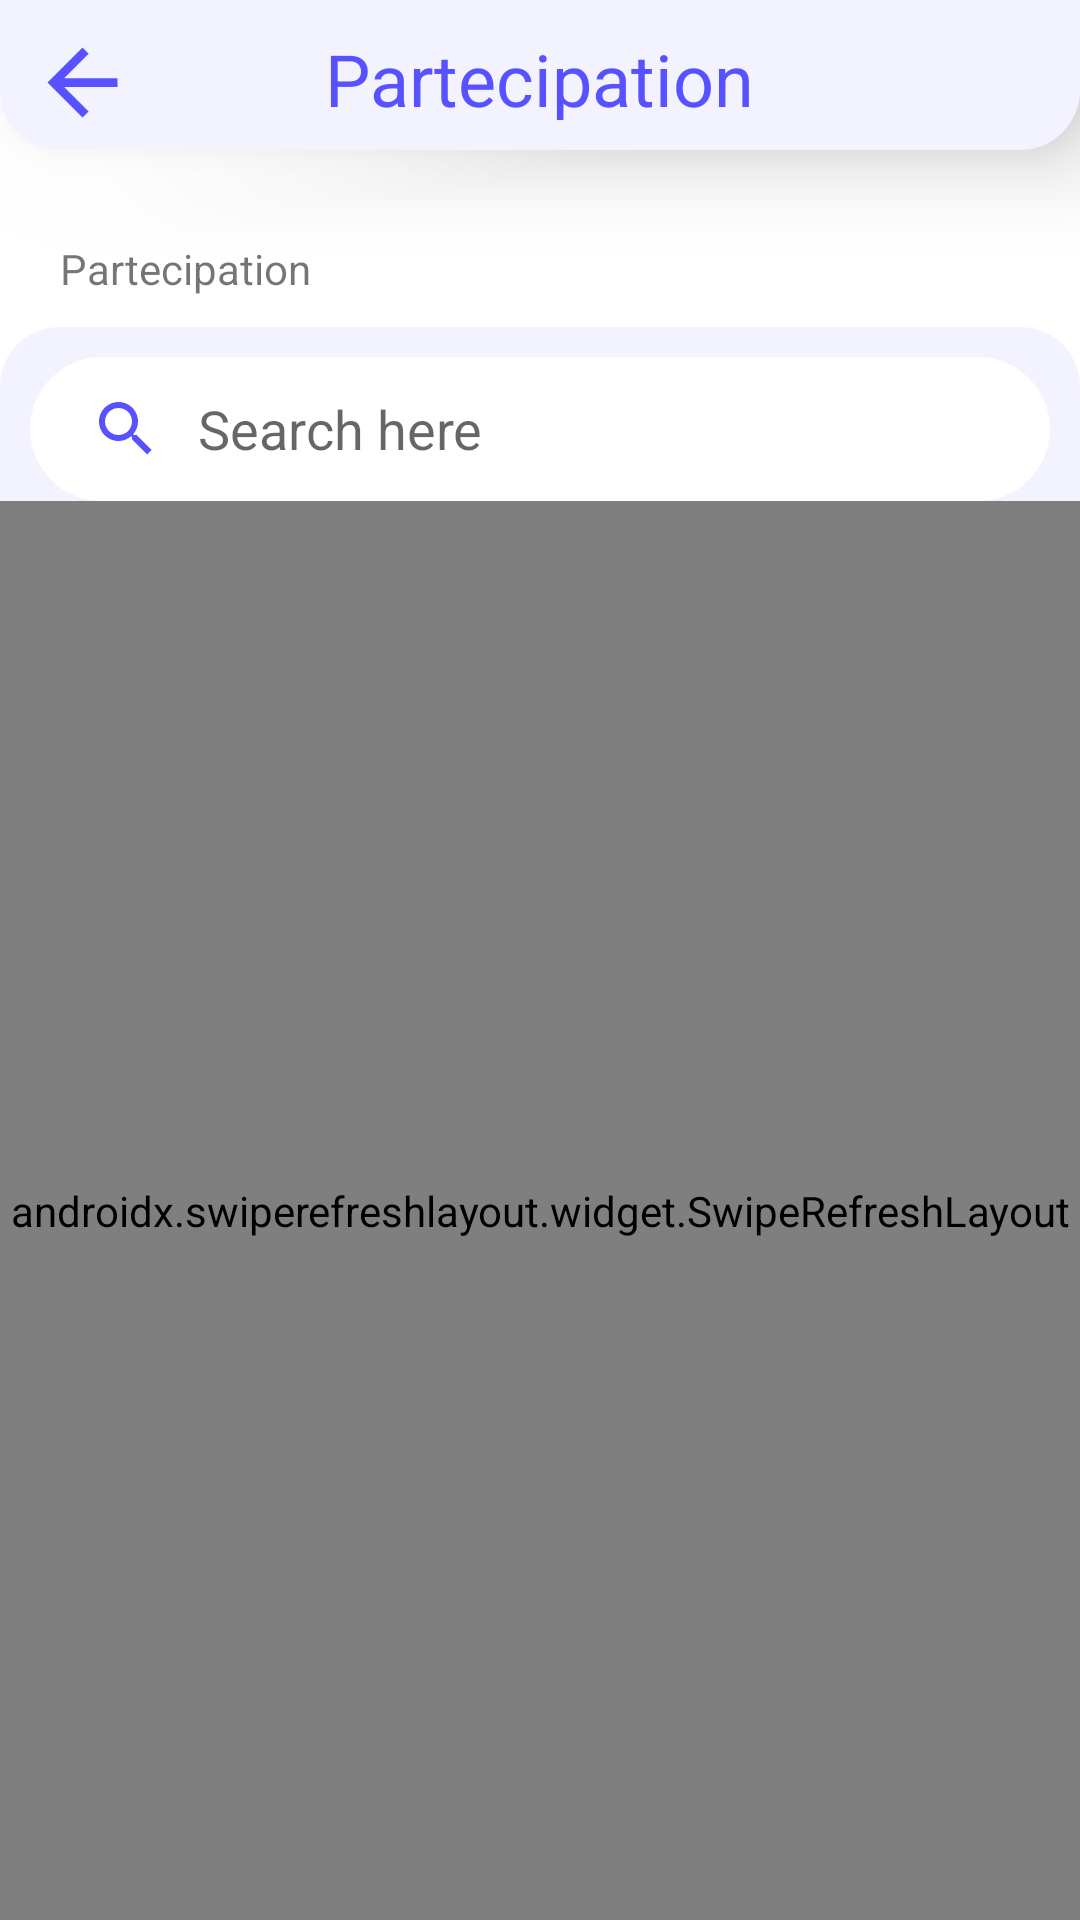

Android layout source for this screen:
<!-- AndroidManifest.xml: application theme Theme.Savent -->
<!-- res/layout/activity_my_event_partecipations.xml -->
<?xml version="1.0" encoding="utf-8"?>
<RelativeLayout xmlns:android="http://schemas.android.com/apk/res/android"
    xmlns:tools="http://schemas.android.com/tools"
    android:layout_width="match_parent"
    android:layout_height="match_parent">

    <Toolbar
        android:id="@+id/toolbarStatusHome"
        android:layout_width="match_parent"
        android:layout_height="50dp"
        android:background="@drawable/ic_box_status"
        android:elevation="20dp"
        android:theme="@style/ThemeOverlay.AppCompat.ActionBar"
        android:contentInsetLeft="0dp"
        android:contentInsetStart="0dp"
        android:contentInsetRight="0dp"
        android:contentInsetEnd="0dp">

        <LinearLayout
            android:layout_width="match_parent"
            android:layout_height="match_parent"
            android:orientation="vertical">

            <LinearLayout
                android:layout_width="match_parent"
                android:layout_height="40dp"
                android:paddingTop="10dp"
                android:gravity="top|center"
                android:paddingRight="10dp"
                android:paddingLeft="10dp"
                android:orientation="horizontal"
                android:weightSum="5">

                <LinearLayout
                    android:layout_width="0dp"
                    android:layout_height="match_parent"
                    android:layout_weight="1"
                    android:orientation="horizontal">

                    <ImageView
                        android:id="@+id/backButtonEditEvent"
                        android:layout_width="35dp"
                        android:layout_height="35dp"
                        android:background="@drawable/abc_vector_test"
                        android:backgroundTint="@color/blueButton"
                        android:onClick="onBackButtonPressed"/>

                </LinearLayout>

                <LinearLayout
                    android:layout_width="wrap_content"
                    android:layout_height="match_parent"
                    android:layout_weight="3"
                    android:gravity="center_horizontal"
                    android:orientation="vertical">

                    <TextView
                        android:layout_width="wrap_content"
                        android:layout_height="wrap_content"
                        android:text="@string/toolBarPartecipations"
                        android:textColor="@color/blueButton"
                        android:textSize="24dp" />
                </LinearLayout>

                <LinearLayout
                    android:layout_width="wrap_content"
                    android:layout_height="match_parent"
                    android:layout_weight="1"
                    ></LinearLayout>


            </LinearLayout>

        </LinearLayout>

    </Toolbar>


    <LinearLayout
        android:id="@+id/layoutMyPartecipationEvents"
        android:layout_width="match_parent"
        android:layout_height="match_parent"
        android:orientation="vertical">

        <TextView
            android:layout_width="match_parent"
            android:layout_height="wrap_content"
            android:layout_marginTop="30dp"
            android:paddingLeft="20dp"
            android:paddingTop="50dp"
            android:text="@string/toolBarPartecipations"/>

        <LinearLayout
            android:layout_width="match_parent"
            android:layout_height="match_parent"
            android:layout_marginTop="10dp"
            android:background="@drawable/ic_box_rounded_top"
            android:orientation="vertical"
            tools:ignore="UselessParent">

            <SearchView
                android:id="@+id/searchViewMyPartecipationEvents"
                android:layout_width="match_parent"
                android:layout_height="wrap_content"
                android:layout_gravity="center_horizontal"
                android:layout_marginTop="10dp"
                android:background="@drawable/ic_button_shape"
                android:backgroundTint="@color/white"
                android:iconifiedByDefault="false"
                android:queryHint="@string/searchPlaceholder"
                android:layout_marginLeft="10dp"
                android:layout_marginRight="10dp"
                android:queryBackground="@null"/>

            <androidx.swiperefreshlayout.widget.SwipeRefreshLayout
                android:id="@+id/emptyResultsPullToRefresh"
                android:layout_width="match_parent"
                android:layout_height="match_parent"
                android:orientation="vertical"
                android:gravity="center_vertical">

                <LinearLayout
                    android:layout_width="wrap_content"
                    android:layout_height="wrap_content"
                    android:orientation="vertical"
                    android:gravity="center"
                    android:layout_gravity="center">

                    <TextView
                        android:id="@+id/emptyTextViewEvents"
                        android:layout_width="wrap_content"
                        android:layout_height="wrap_content"
                        android:gravity="center"
                        android:text="@string/noItemFound"
                        android:textSize="25sp"
                        android:visibility="visible" />

                    <ProgressBar
                        android:id="@+id/progressBarEvent"
                        android:layout_width="wrap_content"
                        android:layout_height="wrap_content"
                        android:visibility="invisible"/>

                </LinearLayout>

            </androidx.swiperefreshlayout.widget.SwipeRefreshLayout>

            <androidx.swiperefreshlayout.widget.SwipeRefreshLayout
                android:id="@+id/pullToRefresh"
                android:layout_width="match_parent"
                android:layout_height="match_parent">

                <ListView
                    android:id="@+id/myPartecipationEventsListView"
                    android:layout_width="match_parent"
                    android:layout_height="wrap_content"
                    android:paddingTop="10dp"
                    android:scrollbars="vertical"
                    android:visibility="gone"/>

            </androidx.swiperefreshlayout.widget.SwipeRefreshLayout>

        </LinearLayout>

    </LinearLayout>

</RelativeLayout>
<!-- resources referenced by this layout -->
<resources>
  <color name="blueButton">#5751FF</color>
  <color name="white">#FFFFFFFF</color>
  <!-- drawable ic_box_rounded_top (drawable) -->
  <?xml version="1.0" encoding="utf-8"?>
  <selector xmlns:android="http://schemas.android.com/apk/res/android">
      <item>
          <shape android:shape="rectangle">
              <solid android:color="@color/boxHome" />
              <corners
                  android:bottomLeftRadius="0dp"
                  android:bottomRightRadius="0dp"
                  android:radius="20dp" />
          </shape>
      </item>
  </selector>
  <!-- drawable ic_box_status (drawable) -->
  <?xml version="1.0" encoding="utf-8"?>
  <selector xmlns:android="http://schemas.android.com/apk/res/android">
      <item>
          <shape android:shape="rectangle">
             <solid android:color="@color/boxHome" />
              <corners
                  android:topLeftRadius="0dp"
                  android:topRightRadius="0dp"
                  android:radius="20dp" />
          </shape>
      </item>
  </selector>
  <!-- drawable ic_button_shape (drawable) -->
  <?xml version="1.0" encoding="utf-8"?>
  <shape xmlns:android="http://schemas.android.com/apk/res/android"
      android:shape="rectangle">
  
      <corners android:bottomRightRadius="@dimen/corner_size"
          android:bottomLeftRadius="@dimen/corner_size"
          android:topRightRadius="@dimen/corner_size"
          android:topLeftRadius="@dimen/corner_size"/>
  
  
  </shape>
  <string name="noItemFound">No items found</string>
  <string name="searchPlaceholder">Search here</string>
  
      //AccountFragment toast
  <string name="toolBarPartecipations">Partecipation</string>
  <style name="Theme.Savent" parent="Theme.MaterialComponents.DayNight.NoActionBar">
          
          <item name="colorPrimary">@color/blueButton</item>
          <item name="colorPrimaryVariant">@color/purple_700</item>
          <item name="colorOnPrimary">@color/white</item>
          
          <item name="colorSecondary">@color/blueButton</item>
          <item name="colorSecondaryVariant">@color/teal_700</item>
          <item name="colorOnSecondary">@color/white</item>
          
          <item name="android:statusBarColor" tools:targetApi="l">@color/blueButton</item>
          
          <item name="colorAccent">@color/blueButton</item>
          <item name="colorControlNormal">@color/blue_button_advanced</item>
  
          <item name="android:soundEffectsEnabled">false</item>
  
      </style>
  <color name="boxHome">#F3F2FF</color>
  <dimen name="corner_size">24dp</dimen>
  <color name="purple_700">#FF3700B3</color>
  <color name="teal_700">#FF018786</color>
</resources>
